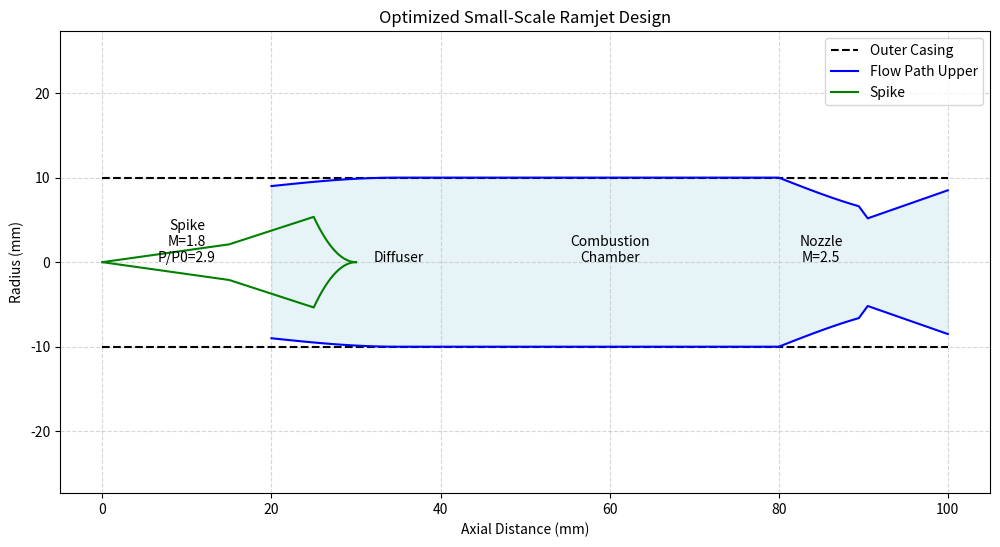

The matplotlib source for this figure:
import numpy as np
import matplotlib.pyplot as plt
from scipy.optimize import fsolve

# Physical constants
gamma = 1.4  # Ratio of specific heats for air
R = 287.0    # Gas constant for air [J/kg·K]
T0 = 288.15  # Freestream temperature [K]
P0 = 101325  # Freestream pressure [Pa]
M0 = 2.5     # Design Mach number for ramjet

# Geometric constraints (all in mm)
total_length = 100.0   
radius_outer = 10.0    

def oblique_shock_angle(M1, theta):
    """Calculate oblique shock angle beta given M1 and deflection angle theta."""
    def shock_equation(beta):
        return np.tan(theta) - 2 * (1/np.tan(beta)) * \
               ((M1**2 * np.sin(beta)**2 - 1)/(M1**2 * (gamma + np.cos(2*beta)) + 2))
    
    # Initial guess for shock angle
    beta_guess = theta + 0.1
    beta = fsolve(shock_equation, beta_guess)[0]
    return beta

def shock_properties(M1, beta, theta):
    """Calculate flow properties after oblique shock."""
    M1n = M1 * np.sin(beta)
    M2n = np.sqrt((1 + (gamma-1)/2 * M1n**2)/(gamma*M1n**2 - (gamma-1)/2))
    M2 = M2n/np.sin(beta - theta)
    
    # Pressure and temperature ratios
    P2_P1 = 1 + 2*gamma/(gamma+1) * (M1n**2 - 1)
    T2_T1 = P2_P1 * (1 + (gamma-1)/2 * M1n**2)/(1 + (gamma-1)/2 * M2n**2)
    
    return M2, P2_P1, T2_T1

def optimize_geometry():
    """Optimize key geometric parameters for maximum performance."""
    def objective(params):
        # Unpack parameters
        radius_inlet, radius_throat, radius_exit, spike_length, theta1, theta2 = params
        
        try:
            # Calculate performance
            beta1 = oblique_shock_angle(M0, np.radians(theta1))
            M1, P1_P0, _ = shock_properties(M0, beta1, np.radians(theta1))
            
            beta2 = oblique_shock_angle(M1, np.radians(theta2-theta1))
            M2, P2_P1, _ = shock_properties(M1, beta2, np.radians(theta2-theta1))
            
            # Calculate total pressure recovery
            P_recovery = P1_P0 * P2_P1
            
            # Calculate mass flow and thrust
            A_inlet = np.pi * radius_inlet**2
            mdot = P0/(R*T0) * M0 * np.sqrt(gamma*R*T0) * A_inlet
            
            # Penalties for constraints
            penalties = 0
            if radius_inlet >= radius_outer:
                penalties += 1000
            if radius_throat >= radius_inlet:
                penalties += 1000
            if radius_exit <= radius_throat:
                penalties += 1000
            if spike_length >= total_length/3:
                penalties += 1000
            
            # Objective is thrust-to-drag ratio
            performance = (mdot * P_recovery) / (1 + penalties)
            return -performance  # Negative because we're minimizing
            
        except:
            return 1e10
    
    # Initial guess and bounds
    x0 = [6.0, 5.0, 8.5, 25.0, 12.0, 14.0]  # Initial values
    bounds = [
        (3.0, 9.0),    # radius_inlet
        (3.0, 8.0),    # radius_throat
        (4.0, 9.5),    # radius_exit
        (15.0, 35.0),  # spike_length
        (8.0, 16.0),   # theta1
        (10.0, 18.0)   # theta2
    ]
    
    from scipy.optimize import minimize
    result = minimize(objective, x0, bounds=bounds, method='SLSQP')
    return result.x

def generate_spike_profile():
    """Generate optimized spike profile with proper back design."""
    # Get optimized parameters
    params = optimize_geometry()
    radius_inlet, _, _, spike_length, theta1, theta2 = params
    
    # Front cone sections
    x1 = np.linspace(0, spike_length*0.6, 30)
    y1 = x1 * np.tan(np.radians(theta1))
    
    x2 = np.linspace(spike_length*0.6, spike_length, 20)
    y2 = y1[-1] + (x2 - x1[-1]) * np.tan(np.radians(theta2))
    
    # Add spike back design (curved profile)
    x_back = np.linspace(spike_length, spike_length*1.2, 15)
    
    # Bezier curve for smooth transition
    t = (x_back - x_back[0])/(x_back[-1] - x_back[0])
    y_back = y2[-1] * (1 - t)**2  # Quadratic bezier for smooth closure
    
    # Combine all sections
    x = np.concatenate([x1, x2, x_back])
    y = np.concatenate([y1, y2, y_back])
    
    # Calculate flow properties
    beta1 = oblique_shock_angle(M0, np.radians(theta1))
    M1, P1_P0, T1_T0 = shock_properties(M0, beta1, np.radians(theta1))
    
    beta2 = oblique_shock_angle(M1, np.radians(theta2-theta1))
    M2, P2_P1, T2_T1 = shock_properties(M1, beta2, np.radians(theta2-theta1))
    
    return x, y, M2, P1_P0*P2_P1, T1_T0*T2_T1, params

def generate_flow_path():
    """Generate flow path using optimized parameters."""
    # Get optimized geometry
    _, _, M_diff, P_diff, T_diff, params = generate_spike_profile()
    radius_inlet, radius_throat, radius_exit, spike_length, _, _ = params
    
    cowl_start_x = spike_length * 0.8  # Start cowl before spike tip for shock capture
    
    # Normal shock at diffuser entrance
    M_after_normal = np.sqrt((1 + (gamma-1)/2 * M_diff**2)/(gamma*M_diff**2 - (gamma-1)/2))
    P_normal = P_diff * (1 + 2*gamma/(gamma+1) * (M_diff**2 - 1))
    
    # Subsonic diffuser
    area_ratio = radius_inlet**2/radius_throat**2
    
    # Generate geometry sections
    x_diffuser = np.linspace(cowl_start_x, cowl_start_x + 15, 20)
    x_combustor = np.linspace(x_diffuser[-1], x_diffuser[-1] + 45, 20)
    x_nozzle = np.linspace(x_combustor[-1], total_length, 20)
    
    # Diffuser profile with smooth compression
    t_diff = (x_diffuser - x_diffuser[0])/(x_diffuser[-1] - x_diffuser[0])
    y_diffuser = radius_outer - (radius_outer - radius_inlet)*(1 - np.sin(np.pi*t_diff/2))
    
    # Constant area combustor
    y_combustor = radius_outer * np.ones_like(x_combustor)
    
    # Optimized CD nozzle profile
    t_nozzle = (x_nozzle - x_nozzle[0])/(x_nozzle[-1] - x_nozzle[0])
    
    # Converging section
    y_conv = radius_outer - (radius_outer - radius_throat)*np.sin(np.pi*t_nozzle/2)
    
    # Diverging section optimized for M=2.5 exit
    A_Astar = lambda M: ((gamma+1)/2)**(-((gamma+1)/(2*(gamma-1)))) * \
              (1/M) * (1 + ((gamma-1)/2)*M**2)**((gamma+1)/(2*(gamma-1)))
    
    exit_area_ratio = A_Astar(2.5)
    y_nozzle = np.where(t_nozzle <= 0.5, y_conv,
                        radius_throat + (radius_exit - radius_throat)*(2*(t_nozzle-0.5)))
    
    # Combine all sections
    x = np.concatenate([x_diffuser, x_combustor, x_nozzle])
    y_upper = np.concatenate([y_diffuser, y_combustor, y_nozzle])
    y_lower = -y_upper
    
    return x, y_upper, y_lower

def plot_ramjet():
    """Plot the ramjet design with flow properties."""
    plt.figure(figsize=(12, 6))
    
    # Generate geometries - now correctly unpacking 6 values
    spike_x, spike_y, M_spike, P_ratio, T_ratio, params = generate_spike_profile()
    x_flow, y_upper, y_lower = generate_flow_path()
    
    # Plot components
    plt.plot([0, total_length], [radius_outer, radius_outer], 'k--', label='Outer Casing')
    plt.plot([0, total_length], [-radius_outer, -radius_outer], 'k--')
    
    plt.plot(x_flow, y_upper, 'b-', label='Flow Path Upper')
    plt.plot(x_flow, y_lower, 'b-')
    plt.fill_between(x_flow, y_upper, y_lower, color='lightblue', alpha=0.3)
    
    plt.plot(spike_x, spike_y, 'g-', label='Spike')
    plt.plot(spike_x, -spike_y, 'g-')
    
    # Add section labels with key properties
    plt.text(10, 0, f'Spike\nM={M_spike:.1f}\nP/P0={P_ratio:.1f}', ha='center')
    plt.text(35, 0, 'Diffuser', ha='center')
    plt.text(60, 0, 'Combustion\nChamber', ha='center')
    plt.text(85, 0, 'Nozzle\nM=2.5', ha='center')
    
    plt.xlabel('Axial Distance (mm)')
    plt.ylabel('Radius (mm)')
    plt.title('Optimized Small-Scale Ramjet Design')
    plt.legend(loc='upper right')
    plt.axis('equal')
    plt.grid(True, linestyle='--', alpha=0.5)
    plt.show()

def calculate_performance():
    """Calculate key performance parameters."""
    # Get flow properties through engine - now correctly unpacking 6 values
    _, _, M_spike, P_ratio, T_ratio, params = generate_spike_profile()
    radius_inlet, radius_throat, radius_exit = params[:3]  # Get geometric parameters
    
    # Calculate mass flow rate
    A_inlet = np.pi * radius_inlet**2
    rho0 = P0/(R*T0)
    V0 = M0 * np.sqrt(gamma*R*T0)
    mdot = rho0 * V0 * A_inlet
    
    # Estimate thrust (simplified)
    P_exit = P0  # Assume optimal expansion
    V_exit = 2.5 * np.sqrt(gamma*R*T0*T_ratio)  # Exit velocity
    A_exit = np.pi * radius_exit**2
    
    thrust = mdot * (V_exit - V0) + A_exit * (P_exit - P0)
    return thrust

if __name__ == "__main__":
    plot_ramjet()
    thrust = calculate_performance()
    print(f"Estimated thrust: {thrust/1000:.2f} kN")
